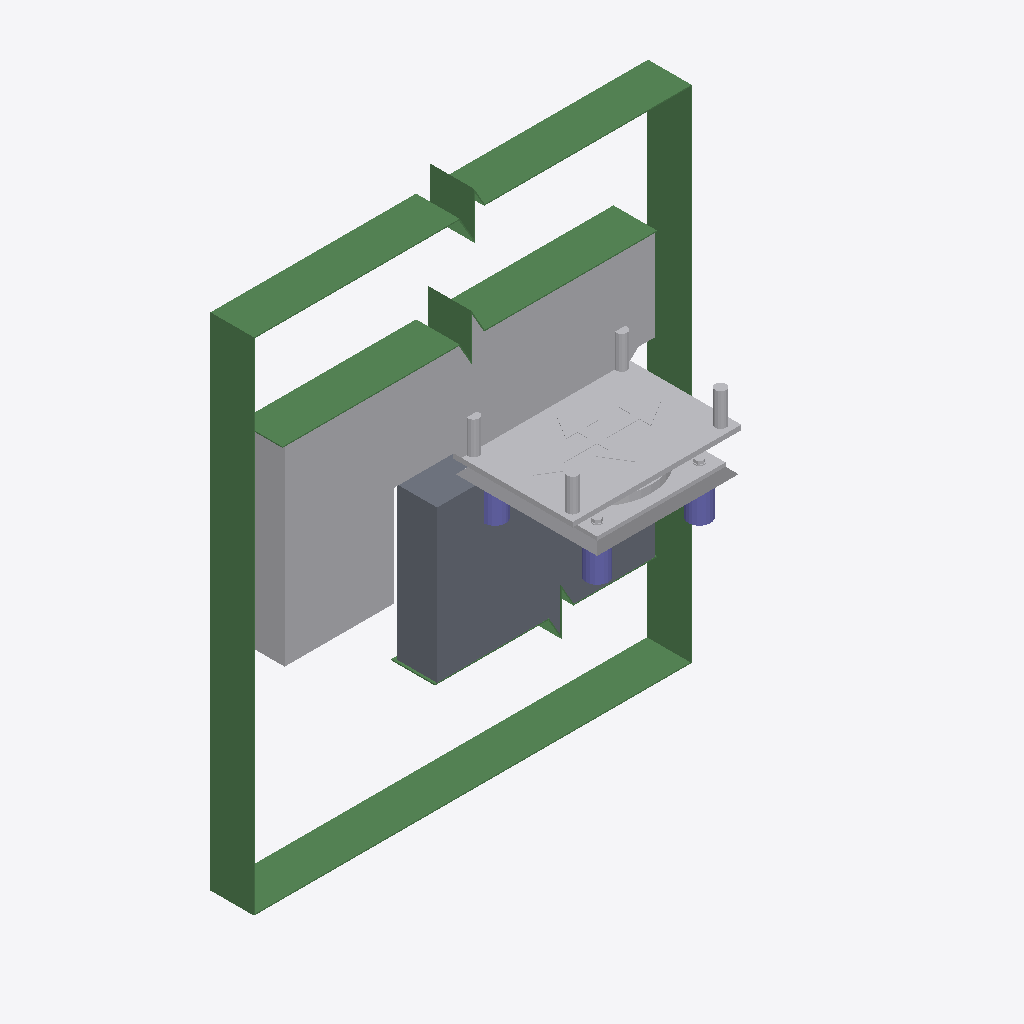
Isometric view of an IFC building model (IFC-SPF (STEP), schema IFC2X3, length unit millimetre), seen from the south-west, elements coloured by IFC class: 3 beams (green), 3 other elements (light grey), 3 columns (violet), 1 slab (grey).
Extent 2.0 m × 0.8 m × 2.4 m (x, y, z). Storeys (1): Lager at 0.00 m. Elements (11): 4 IfcColumn, 3 IfcBeam, 3 IfcBuildingElementProxy, 1 IfcSlab.

HEADER;
FILE_DESCRIPTION(('ViewDefinition[CoordinationView_V2.0]','ExchangeRequirement[Structural, SurfaceGeometry]','Option [GridExport:Off]','Option [Assemblies:Off]','Option [Bolts:On]','Option [Rebars:On]','Option [PourObjects:On]','Option [Welds:Off]','Option [SurfaceTreatments:Off]','Option [LocationBy:0]','Option [ViewColors:On]','Option [SectionedSpine:Off]','[2 more]'),'2;1');
FILE_NAME('SNACKS_Detalj_Lager.ifc','2026-10-09T15:27:11',('SWECO\\NOULVE'),('Structural Designer'),'IFC Parser','Tekla Structures 2025 Service Pack 7, IFC Export','');
FILE_SCHEMA(('IFC2X3'));
ENDSEC;
DATA;
#36=IFCPROJECT('3hIXHEhwnBPg9iYCRerLS3',#5,'SNACKS Detalj Lager',$,$,$,$,(#11),#35);
#38=IFCSITE('0cHbuZ7tTAAARUvYnq2GoH',#5,'SNACKS Detalj Lager',$,$,#37,$,$,.ELEMENT.,$,$,$,$,$);
#41=IFCBUILDING('2cH2Ye1ODFPROjgJsPA4pC',#5,'Bru',$,$,#40,$,$,.ELEMENT.,$,$,#39);
#43=IFCBUILDINGSTOREY('09Zmb6wqH33AoobR5q1mOS',#5,'Lager',$,$,#42,$,$,.ELEMENT.,0.0);
#3381=IFCBEAM('2CnKAPcYbC4fkkJFxhP9FF',#310,'Merknad','PL200X5',$,#3380,#3376,'ID8cc54299-9a29-4c12-9bae-4cfeeb6493cf');
#236=IFCBUILDINGELEMENTPROXY('2BU1$eKk9C2hfSRUckQZF4',#44,'Landkar','__Landkar__4',$,#235,#232,'ID8b781fe8-52e2-4c0a-ba5c-6de9ae6a33c4',.ELEMENT.);
#480=IFCSLAB('19dEG0QeX1C9I2wfzQ$JuV',#310,'Fundament','200X791',$,#479,#475,'ID499ce400-6a88-4130-9482-ea9f5afd3e1f',.NOTDEFINED.);
#3254=IFCBUILDINGELEMENTPROXY('2Wy0Mmtxn0owKTCElDw3aM',#44,'Lager','__Lager',$,#3253,#3248,'IDa0f005b0-dfbc-40cb-a51d-30ebcde83916',.ELEMENT.);
#675=IFCBEAM('2gCeBiB717qxxLm9KhkfU4',#310,'Merknad','PL200X5',$,#674,#671,'IDaa3282ec-2c70-47d3-bed5-c0952bba9784');
#1231=IFCBUILDINGELEMENTPROXY('0NbB8odm58UPimCi_GSE_f',#310,'Konstruktiv_understøp','__Mørtel',$,#1230,#1226,'ID1794b232-9f01-4879-9b30-32cf9070efa9',.ELEMENT.);
#1482=IFCCOLUMN('1LM2DJ5h1APB4hgwJxjJyO',#310,'Spiralfalset_stålrør','D100',$,#1481,#1478,'ID55582353-16b0-4a64-b12b-aba4fbb53f18');
#1513=IFCCOLUMN('0BYkZI0850K99cBaF2J1nJ',#310,'Spiralfalset_stålrør','D100',$,#1512,#1509,'ID0b8ae8d2-0081-4050-9266-2e43c24c1c53');
#587=IFCBEAM('1sPxFe8rr9VPKgika0duSv',#310,'Merknad','PL200X5',$,#586,#583,'ID7667b3e8-235d-497d-952a-b2e9009f8739');
#1503=IFCCOLUMN('020fEW9VfAZQPfTGtlqNx_',#310,'Spiralfalset_stålrør','D100',$,#1502,#1499,'ID020293a0-25fa-4a8d-a669-750defd17efe');
ENDSEC;
